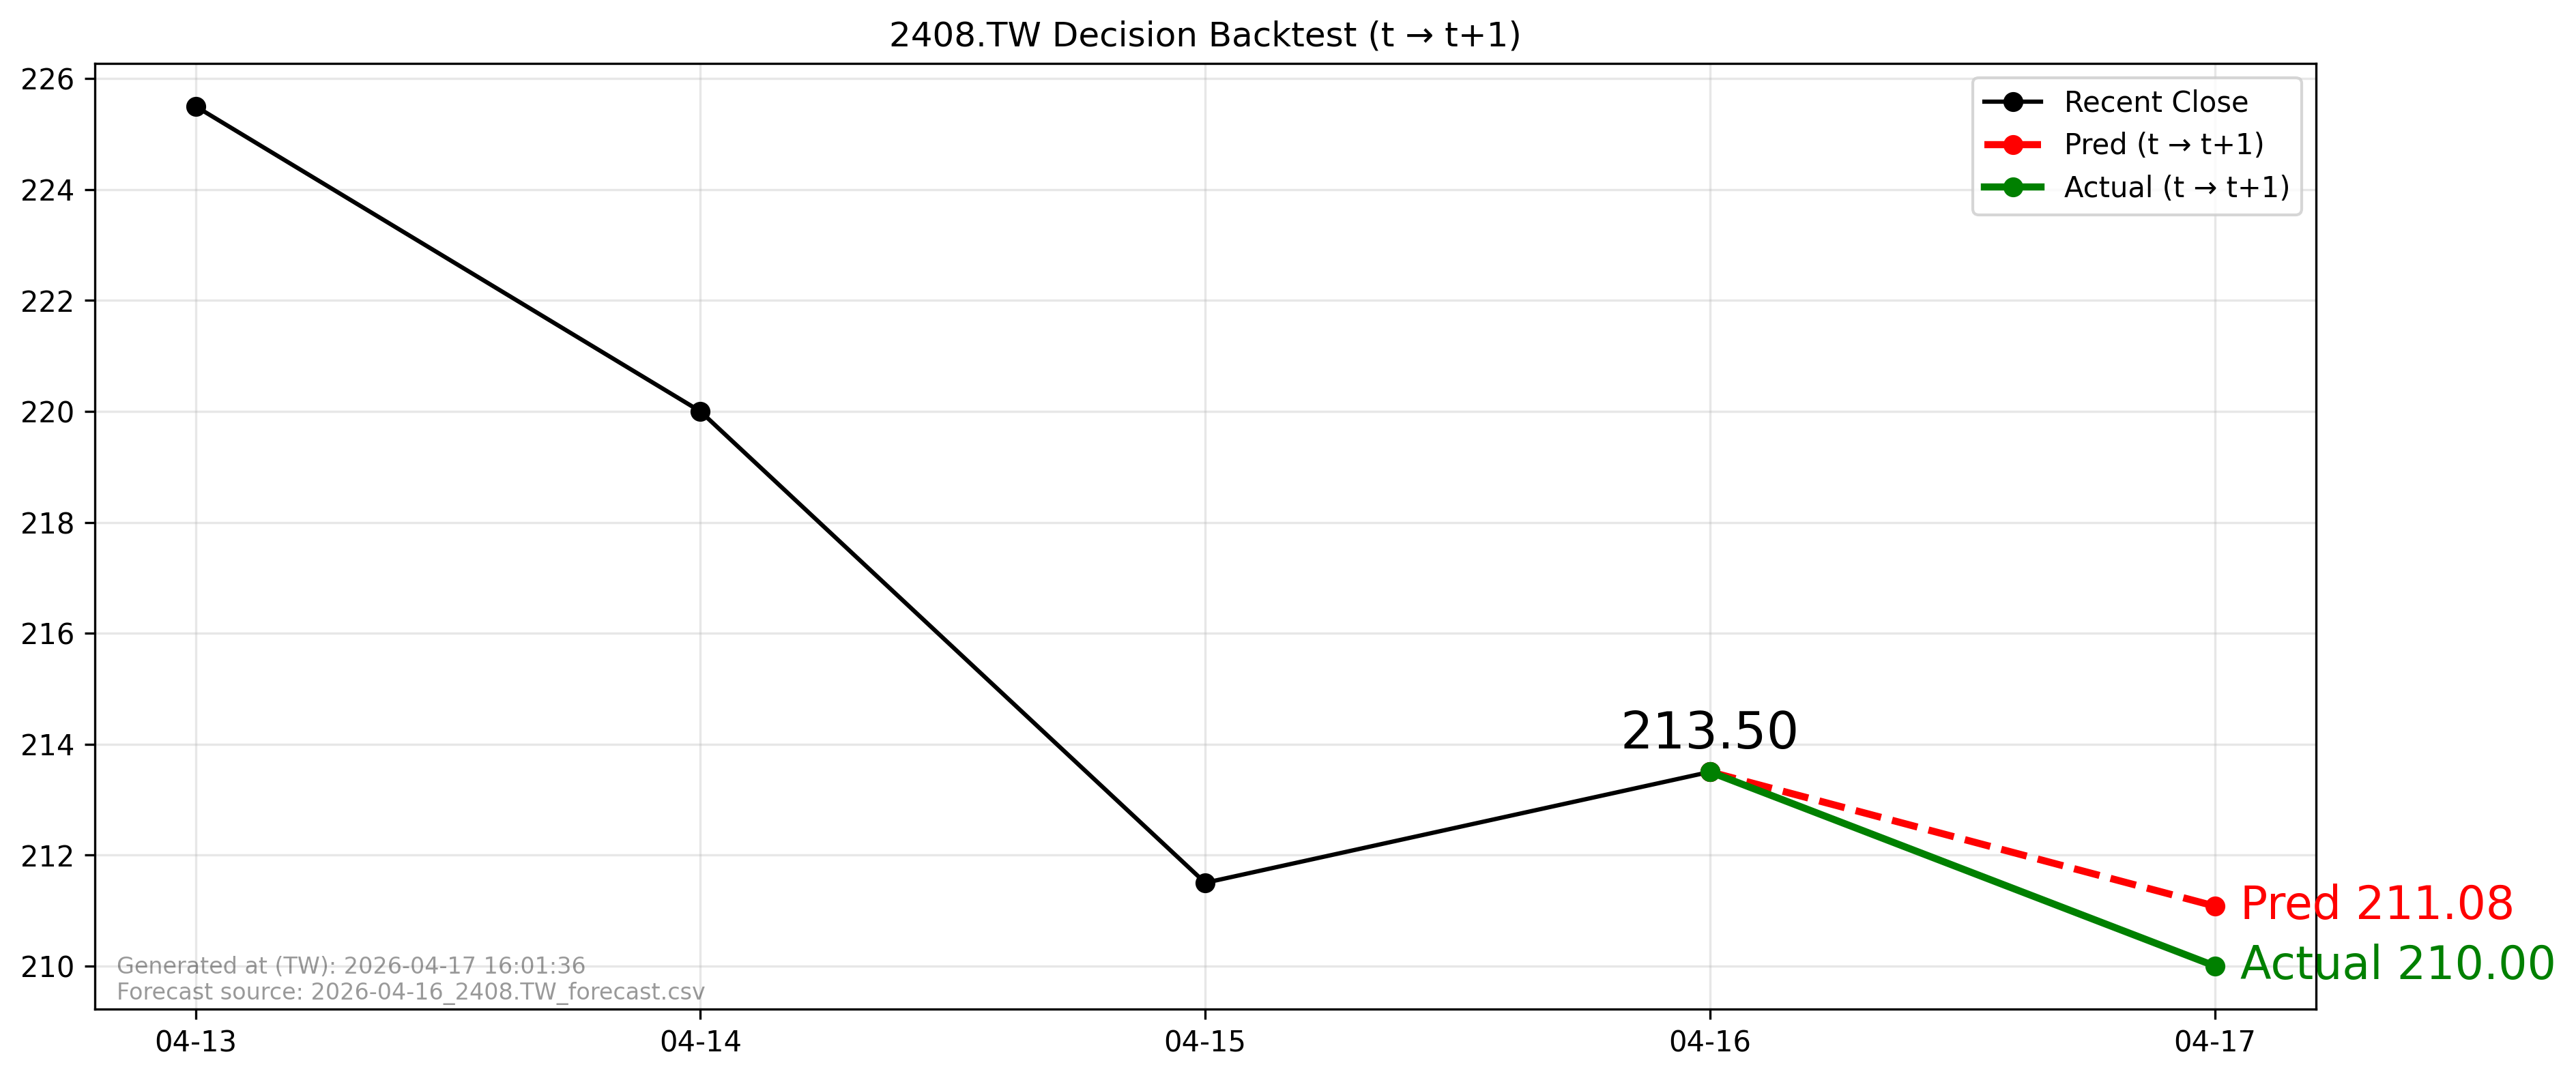

The table this chart was drawn from, first rows:
forecast_file, forecast_asof_date, t, t1, close_t, pred_t1, actual_t1, direction_pred, direction_actual, aligned
2026-04-16_2408.TW_forecast.csv, 2026-04-16, 2026-04-16, 2026-04-17, 213.5, 211.1, 210.0, -1, -1, True
